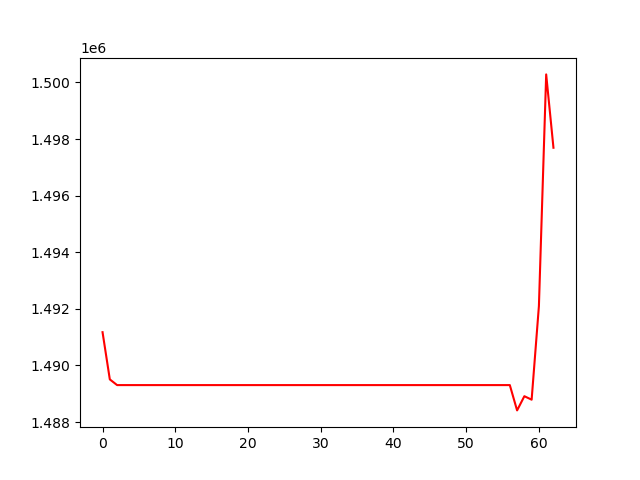

The data file committed next to this chart (first rows):
, 0
0, 1491176
1, 1489508
2, 1489307
3, 1489307
4, 1489307
5, 1489307
6, 1489307
7, 1489307
8, 1489307
9, 1489307
10, 1489307
11, 1489307
12, 1489307
13, 1489307
14, 1489307
15, 1489307
16, 1489307
17, 1489307
18, 1489307
19, 1489307
20, 1489307
21, 1489307
22, 1489307
23, 1489307
24, 1489307
25, 1489307
26, 1489307
27, 1489307
28, 1489307
29, 1489307
30, 1489307
31, 1489307
32, 1489307
33, 1489307
34, 1489307
35, 1489307
36, 1489307
37, 1489307
38, 1489307
39, 1489307
40, 1489307
41, 1489307
42, 1489307
43, 1489307
44, 1489307
45, 1489307
46, 1489307
47, 1489307
48, 1489307
49, 1489307
50, 1489307
51, 1489307
52, 1489307
53, 1489307
54, 1489307
55, 1489307
56, 1489307
57, 1488413
58, 1488914
59, 1488791
... 3 more rows
